pico-8 play session: no input (idle), after a click and taps of 🅾, ❎, 🅾+❎, 🅾 in the second before t = 0

[t = 1 s] idle ~1s (no d-pad/buttons)
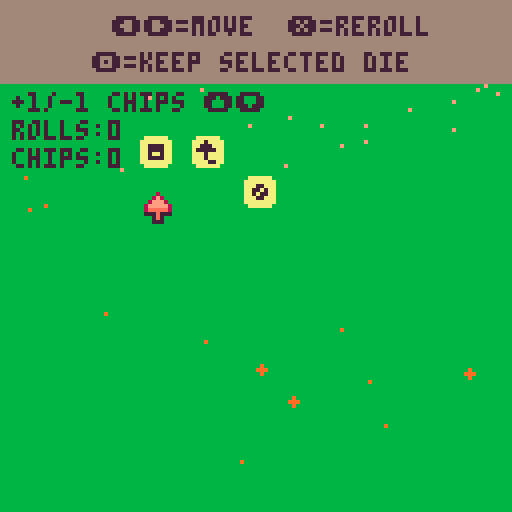
[t = 2 s] idle ~2s (no d-pad/buttons)
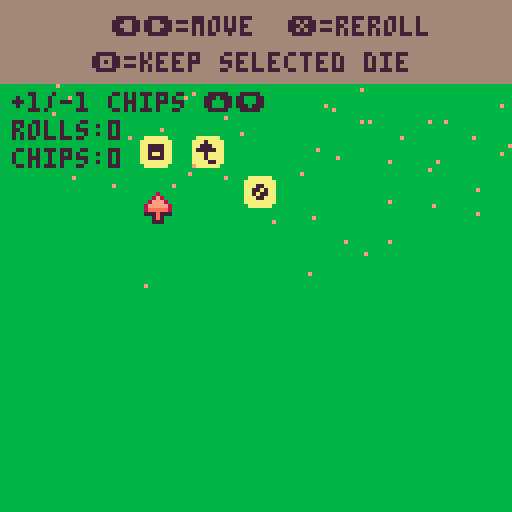
[t = 4 s] idle ~4s (no d-pad/buttons)
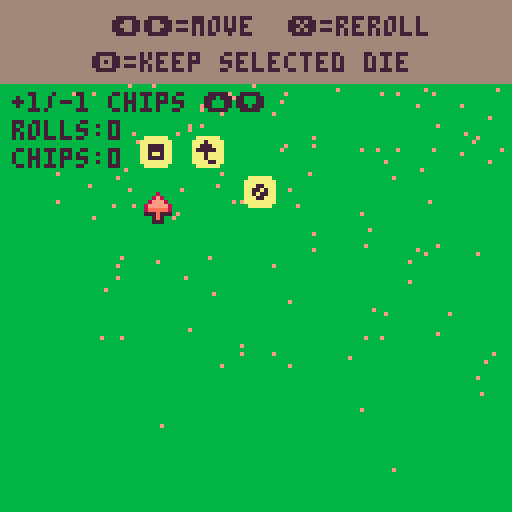
[t = 8 s] idle ~8s (no d-pad/buttons)
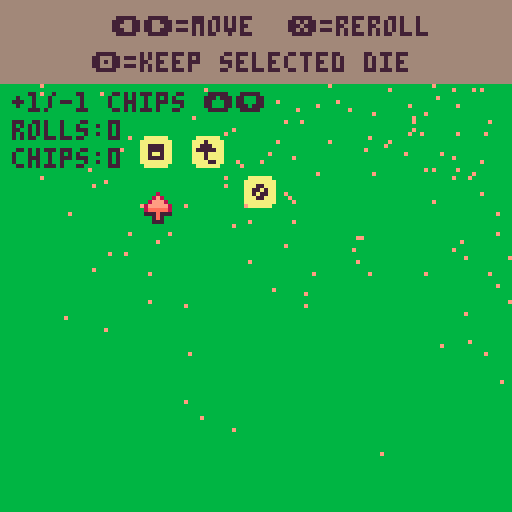

pico-8 cartridge
version 36
__lua__
-- init

function _init()
	menuitem(1,"colorblind mode",changepal)
	load_x,load_dx,choice,choicemade,ch_y,winner=128,128,false,false,0,"player 0"
	wintext = "congratulations "..winner
	-- _upd and _drw will be variables that store
	-- a function of current update and current
	-- draw functions
	-- to change scene, simply reassign them to
	-- different update and draws
	winpoint,_upd,_drw = 0,update_ps,draw_ps
	about_x,about_dx,player2,funcpal,part,parttimer,partrow,helpy,helpdy,frames=128,128,false,normalpal,{},0,0,97,97,0
end

function loadabout(_x)
	if player2 then
		rectfill(_x+2,33,_x+63,70,8)
		rectfill(_x+64,33,_x+123,70,3)
	else
		rectfill(_x+2,33,_x+123,70,8)
	end

	print("rules of the game",_x+25,20,8)
	print("to win, get 22-30 ★ (changes",_x+4,35,7)
	print("every game). you get ★ by",_x+4,42,7)
	print("making perfumes with ★ scents.",_x+4,49,7)

	print("each bottle needs 3 scents.",_x+5,62,7)
	print("when a perfume is made, all 3",_x+5,69,7)
	print("scents will score their 'value'.",_x+4,76,7)
	print("e.g. top[2★], middle[1★2♥],\nbottom[1★1웃]",_x+4,88,15)
	print("the reward would be 4★,2♥,1웃.",_x+3,105,15)

end

function loadscore(_x)
	print("final scoring",_x+40,3,10)
	print("➡️=go back",_x+45,12,15)

	if player2 then
		print("player 2 ★: "..star_2,35+_x,77,3)
	else
		print("★ needed to win: "..winpoint,25+_x,40,7)
	end
	print("player 1 ★: "..star,35+_x,67,8)
end


function _draw()
	funcpal()
	drawparts()
	_drw()
end


function cbpal()
	_pal={128,129,129,140,131,132,134,135,140,137,10,131,13,14,6,6}
	for i,c in pairs(_pal) do
		pal(i-1,c,1)
	end
end

function normalpal()
	for i=0,15 do
		--poke(0x5f10+i, 128+i)
		--you save 1 token by making it pal
		pal(i,128+i,1)
	end
end

function _update60()
	updateparts()
	_upd()
end

function addstock()
	for d in all(dice) do
		d.reroll=true
		add(dice2r,d)
	end
	if player2 then
		for f in all(dice_2) do
			f.reroll=true
			add(dice2r_2,f)
		end
	end
	return dice2r,dice2r_2
end

function changepal()
	if funcpal==normalpal then
		funcpal=cbpal
	else
		funcpal=normalpal
	end
end


function startgame()
	winpoint= 22 + flr(rnd(8))
	round = 1
	--- c = citrus
	--- f = floral
	--- w = woody

	--- 1 = rank 1
	--- 2 = rank 2
	--- 3 = rank 3

	-- so c2 = rank 2 citrus
	-- w1 = rank 1 woody
	-- each one is a type of scent

	move_die,move_die_2,x,x_2,dice_t,dice_t2,dice_y,slotmax,dice,dice2r,inv,parfum,star,heart,hincome,men,pips,slots,pname,pname_2=false,false,0,0,180,180,140,6,{},{},{},{"","",""},0,0,0,0,0,3,"an eau fraiche","an eau fraiche"
	parfum_2,p1ready,p2ready,state1,state2,pmade,pmade_2,move_die,pos,pos_2,maxroll,maxroll_2,reroll,reroll_2,dice_2,dice2r_2,inv_2,star_2,heart_2,hincome_2,men_2,pips_2,slots_2 = {"","",""}, false,false,false,false,false,false,false,1,1,1,1,1,1,{},{},{},0,0,0,0,0,3

	-- +1 for the original roll
	-- +1 for the second roll
	-- i just added more for
	-- beta testing

	d1,d2,d3,d4 = {1,3,5,0},{1,4,5,0},{1,4,6,0},{2,2,4,6}
	cur = {
		pic=24,
		x=35,
		y=60}
	cur_2 = {
		pic=25,
		x=35,
		y=110}

	------- dice for player 1

	for i=1,3 do
		add_dice(1,0,1)
	end

	if player2 then
		for i=1,3 do
			add_dice(1,0,2)
		end
	end

	dice2r,dice2r_2 = addstock()
	_upd,_drw = update_game,draw_game

	talkt={"the bodore company is\noffering a greater supply\nof perfume oils (+dice).|but they expect a cut of\nour profits (-★) ...|should we go ahead with the\ndeal?","there's a new social media\napp called ◆chic-porium◆.|we could get a social\nmedia manager (+♥ income).|ideally using an existing\nemployee (-웃).|should we promote 웃 to a\nsocial media manager?","there have been suggestions\nfor a summer internship\nprogram.(+웃)|but it will be costly (-★)\nand the board said it could\nlower prestige(-♥).|should we start hiring\nsummer interns?","higher ups said we should\nstart 'elevating' our brand.|they want us to sell\nluxury, exclusive perfumes.|they have the resources to\nmake the change (transform\nall die into lvl 4).|but it's not going to\nbe cheap...(-dice).|should we make our perfumes\nas veblen goods?","investors are concerned\nwith our sales.|they said we should have a\nsignature 'woody' flavour \n(upgrade dice to lvl 3).|but that will take time\n(-♥) and money (-★).|should we head towards a\nrebranding?","aroma essential oils\nreached out to us for a\ncollaboration.|they want us to use their\nnew oil (rank 3) for our\nnewest perfume.|but this could hurt us\n(-♥) as we can be seen as\na 'sellout'.|should we accept their\noffer for a collaboration?","'colore' perfumes (our\ncompetitor), noticed we had\nleftover scents.|we could sell it to them.\n(score all scents in your\ninventory)|but we could lose future\nsales (-★) and our\nreputation (-♥).|should we sell our leftover\nscents?","our perfumers requested\nmore storage for scents (+1\ninventory slot).|but those don't come cheap\n(-★).|should we accept their\nrequest?","the board suggested we\nshould do a rebranding to\nincrease sales.|they thought a 'floral'\nscent was the way to go\n(transform dice to lvl 2).|but that's going to cost us\nin the short run (-★).|should we rebrand to a\nfloral flavour?","our aromachologists say\nwe have too much unused\nstorage (-1 inventory slot)|we can sell it (+★) to gain\neconomies of scale (+웃).|should we sell our storage?","we interviewed an excellent\ncandidate for a new\nperfumer (+웃).|but we recently discovered\n웃 has a criminal record\n(-♥)(-♥ income).|but 웃 is very resourceful.\n(+rank 2)(upgrade die)|should we hire the new\nperfumer?","some aromachologists made a\nbreakthrough with 'fusion' \nscents.(gain +1/-1 chips)|but it's a risky purchase\nwhich could upset investors\n(-♥).|should we buy the new\nequipment?"}
	r_event=flr(rnd(#talkt))+1

	talkqueue=split(talkt[r_event],"|")
	txtbuttx=true   nexttalk()

end

-->8
-- update

///////// player select
//////////////////////
function update_ps()
	dropparticles({7,7,15,14,9},{7,7,10,14,11},18)

	----slide the about scene
	---- even when fading out
	if about_x!=about_dx then
		about_x+=(about_dx-about_x)/5
	end
	if btnp(⬅️) then
		sfx(54)
		about_dx=0
	end
	if btnp(➡️) then
		sfx(54)
		about_dx=128
	end
	if player2 and btnp(5,1) then
		sfx(59)
		player2 = false
	end
	f+=2
	if btn(🅾️) then
		sfx(53)
		_upd,_drw=update_expo,draw_expo
	end
	for i=0,4 do
		if btnp(i,1) and not player2 then
			sfx(53)
			player2 = true
		end
	end
end


function update_expo()
	f+=2
	if btnp(❎)then
		sfx(52)
		startgame()
	end
end



function newround()
	---- we update men incomes here
	---- for rerolls
	maxroll=max(1,men+1)
	maxroll_2=max(1,men_2+1)
	---- actually update all stats here
	---- minus heart income
	heart+=hincome
	heart_2+=hincome_2
	reroll,reroll_2=maxroll,maxroll_2
	round+=1

	if #parfum<3 then
		parfum = {"","",""}
	end
	if #parfum_2<3 and player2 then
		parfum_2={"","",""}
	end
	dice2r,dice2r_2={},{}
	dice2r,dice2r_2 = addstock()
	dice_t,dice_y,dice_t2,x,x_2,pos,pos_2,choice,choicemade=180,140,180,0,0,1,1,false,false
	cur.x,cur_2.x,cur.y,cur_2.y=35,35,60,110
	move_die,move_die_2,p1ready,p2ready,state1,state2,pmade,pmade_2=false,false,false,false,false,false,false,false
end


function update_win()
	riseparticles()
	f+=2
	if btnp(❎) then
		sfx(52)
		_upd,_drw = update_ps,draw_ps
	elseif btnp(🅾️) then
	 sfx(53)
	 startgame()
	 _upd,_drw=update_game,draw_game
	end
	slidinganimation()
end




function slidinganimation()
	if load_x!=load_dx then
		load_x+=(load_dx-load_x)/5
	end
	if btnp(⬅️) then
		sfx(54)
		load_dx=0
	end
	if btnp(➡️) then
		sfx(54)
		load_dx=128
	end
end




function update_lose()
	dropparticles({1,1,14,8,5,6},{},65)
	if btnp(❎)then
		sfx(52)
		_upd,_drw = update_ps,draw_ps
	elseif btnp(🅾️) then
	 sfx(53)
	 startgame()
	 _upd,_drw=update_game,draw_game
	end
	slidinganimation()
end


function trig_endgame()
	---- subtracting negative
	---- points
	if heart<0 then
		star-=(heart/2)
	end
	if men<0 then
		star-=(men/1.5)
	end
	flr(star)
	
	if player2 then

		----subtracting negative
		----points for player 2
		if heart_2<0 then
			star_2-=(heart_2/3)
		end
		if men_2<0 then
			star_2-=(men_2/2)
		end
		if star > star_2 then
			winner="player 1"
		else
			winner="player 2"
		end
	else
		if star >winpoint then
			winner="player 1"
		end
	end
	wintext = "congratulations "..winner
	talkqueue=split("now the moment you've all\nbeen waiting for...|after your dedication to\nthe perfume industry...|which one of you\nwill be our featured\nparfumist of the year?|who will be rewarded\nwith their own startup\ncompany?|people of parfum, i'm\nproud to announce...|the winner (★) is...","|")
	_upd,_drw=update_talk,draw_talk

end



function update_nextstage()
	riseparticles()
	--addpart(flr(rnd(128)),flr(rnd(64)),_dx,_dy,2,120+rnd(15),_mycol,3+rnd(6))
	if btnp(❎) then
		if round > 6 then
			trig_endgame()
		else
			_upd,_drw=update_talk,draw_talk
		end
	end
end


function update_upgrade()
	if state1 and not p1ready then
		pips,hincome,slots,heart,men,dice=doupgrade(pips,hincome,slots,pos,cur,heart,men,dice,1)
	elseif not p1ready then
		pos=upgradebutt(pos,cur,heart,men,1)
	end

	if player2 and state2 and not p2ready then
		pips_2,hincome_2,slots_2,heart_2,men_2,dice_2=doupgrade(pips_2,hincome_2,slots_2,pos_2,cur_2,heart_2,men_2,dice_2,2)
	elseif player2 and not p2ready then
		pos_2=upgradebutt(pos_2,cur_2,heart_2,men_2,2)
	end

	if (p1ready) or (p1ready and p2ready and player2) then
		---- setup for the new round
		newround()
		_upd,_drw=update_nextstage,draw_nextstage
	end

end

function update_income()
	--leftov(cur)
	if #dice2r==0 then
		p1ready=true
	end
	if #dice2r_2==0 then
		p2ready=true
	end
	if not p1ready then
		heart,pips,dice2r=leftov(cur,heart,pips,dice2r,1)
	end

	if player2 and not p2ready then
		heart_2,pips_2,dice2r_2=leftov(cur_2,heart_2,pips_2,dice2r_2,2)
	end
	if (p1ready and not player2) or (p1ready and p2ready and player2) then
		--upgrade workers and buy
		-- more dice phase!!
		pos,pos_2,state1,state2,p1ready,p2ready,_upd,_drw=1,1,false,false,false,false,update_upgrade,draw_upgrade
		--state1,state2=false,false
		--p1ready,p2ready=false,false
		--_upd=update_upgrade
		--_drw=draw_upgrade
	end
end


function update_pmade()
	riseparticles()
	f+=2
	if btnp(❎) then
		_upd,_drw=update_income,draw_income
	end
end

////////making perfume
//////////////////////
function update_inv()
	--if btnp(❎) then
		--startgame()
	--end
	if p1ready and not state1 then
		pos,ivn=perfume2butt(pos,cur,inv,1)
	elseif not state1 then
		pname,pos,star,heart,men=perfumebutt(pname,star,heart,men,pos,cur,inv,1)
	end
	if player2 then
		if p2ready and not state2 then
			pos_2,inv_2=perfume2butt(pos_2,cur_2,inv_2,2)
		elseif not state2 then
			pname_2,pos_2,star_2,heart_2,men_2=perfumebutt(pname_2,star_2,heart_2,men_2,pos_2,cur_2,inv_2,2)
		end
	end

	if (state1 and not player2) or (state1 and state2 and player2) then
		p1ready,p2ready,state1,state2,pos,pos_2,cur.x,cur.y,cur_2.x,cur_2.y,_upd,_drw=false,false,false,false,1,1,20,86,90,86,update_pmade,draw_pmade
	end
end




-----------------------------
------------------------
---------------------

///////// selecting scents
//////////////////////
function funupdate()
	local _ang=rnd()
	local _dx = sin(_ang)*(rnd(0.5))
	local _dy = cos(_ang)*(rnd(0.5))
	local _mycol={1,1,15,4,5}
	--addpart(flr(rnd(128)),_top,_dx,_dy,5,80+rnd(15),_mycol,3+rnd(6))
	addpart(flr(rnd(128)),10,_dx,_dy,5,120+rnd(15),_mycol,3+rnd(6))
	
	local ccount=0
	for d in all(dice2r) do
		if d.num==0 then
			ccount+=1
		end
	end
	if ccount==#dice2r then
		p1ready=true
	end
	ccount=0
	for d in all(dice2r_2) do
		if d.num==0 then
			ccount+=1
		end
	end
	if ccount==#dice2r_2 then
		p2ready=true
	end

	if #dice2r==0 or #inv==slots then
		p1ready,cur.y=true,200
		--cur.y=200
	end
	if (#dice2r_2==0 or #inv_2==slots_2) and player2 then
		p2ready,cur_2.y=true,200
		--cur_2.y=200
	end
	if (p1ready and not player2) or (player2 and p1ready and p2ready) then
		--startgame()
		state1,state2=false,false
		cur.x,cur.y,cur_2.x,cur_2.y,pos,pos_2,p1ready,p2ready,_upd,_drw=2,20,68,20,1,1,false,false,update_inv,draw_inv
		--pos,pos_2=1,1
		--p1ready,p2ready=false,false
		--_upd=update_inv
		--_drw=draw_inv
	end
	--------player 1 updates
	if not p1ready then
		pos,dice2r=scentbutt(inv,slots,pos,cur,dice2r,1)
	end

	if player2 and not p2ready then
		pos_2,dice2r_2=scentbutt(inv_2,slots_2,pos_2,cur_2,dice2r_2,2)
	end
end


--------------------
---------------------
------------------------
--------------------
///////// rolling dice screen
//////////////////////
function update_game()
	--
	addpart(flr(rnd(128)),0,0.1,rnd(0.5),0,256,{15},0)
	-------- player 1 updates
	state1,dice,pips,reroll,pos,dice2r,move_die=dobutt(state1,dice,pips,maxroll,reroll,pos,cur,dice2r,move_die,1)
	if player2 then
		state2,dice_2,pips_2,reroll_2,pos_2,dice2r_2,move_die_2=dobutt(state2,dice_2,pips_2,maxroll_2,reroll_2,pos_2,cur_2,dice2r_2,move_die_2,2)
	end
end



-->8
-- draw
y,f = 0,0
local text,text2 = "press 🅾️  to start","press ⬅️  for rules"
function draw_ps()
	cls(8)
	local adv= about_x-128

	if player2 then
		rectfill(64,0,128,128,3)
		rectfill(0,17,128,27,7)
		drawparts()
		print("eau de",36+adv,20,8)
		print(" parfum",60+adv,20,3)
		print("    player 2 to\ndisconnect press ❎",25,115,1)
	else
		rectfill(0,17,128,27,7)
		drawparts()
		print("eau de parfum",36+adv,20,8)
		print("for player 2 to join\npress any: ⬅️➡️ ⬆️⬇️ 🅾️",25,115,1)
	end

	wobbletext(text,7,adv,10)
	wobbletext(text2,10,adv,22)
	loadabout(about_x)
end


function wobbletext(text,coll,adv,yplus)
	local y
	local c
	local x = 128/2 - (#text*4)/2
	for c=1,#text do
		y = cos((x+10+f)/110)*2.2 +yplus
		color(coll)
		print(sub(text,c,c),x+adv,60+y)
		x=x+4
	end
end

function expspr(a,b,x,y)
	local xp=0
	for i=a,b do
		spr(i,x+xp,y)
		xp+=10
	end
end

function draw_expo()
	cls(6)
	drawparts()
	rectfill(0,118,128,128,7)
	print("each die has 4 faces",10,8,0)
	expspr(1,4,10,17)

	spr(1,2,32)
	print("buys citrus scents",15,34)
	expspr(26,28,90,32)
	
	spr(2,2,44)
	print("buys floral scents",15,46)
	expspr(29,31,90,44)
	
	spr(3,2,56)
	print("buys woody scents",15,58)
	expspr(32,34,90,56)

	spr(4,2,68)
	print("upgrades 1 selected die *",15,70,2)
	spr(1,5,79)
	spr(77,25,79)
	print("->    this is an upgrade",15,81,2)
	print("* upgrades = buy better scents",6,89,2)

	expspr(5,8,5,102)
	print("higher lvl dice come\nwith upgraded sides",47,102)
	print("◆ press ❎ to start ◆",15,121)
end


function draw_win()
 local adv= load_x-128
 cls(15)
 if player2 then
		rectfill(65,0,128,128,10)
	end
	drawparts()
	rectfill(0+adv,35,127+adv,50,7)
	if winner=="player 2" then
		drawperfume(true,23+adv,15)
		wobbletext(wintext,3,adv,-20)
	else
		drawperfume(false,23+adv,15)
		wobbletext(wintext,8,adv,-20)
	end
	rectfill(0,0,128,20,2)
	print("🅾️=play again ❎=main menu",15+adv,3,10)
	print("⬅️=check exact scoring",17+adv,12,15)
	loadscore(load_x)
end

function draw_lose()
	local adv= load_x-128
	cls(5)
	drawparts()
	rectfill(0,65,128,75,1)
	print("you lost",50+adv,67,14)
	rectfill(0,0,128,20,2)
	print("🅾️=play again ❎=main menu",15+adv,3,10)
	print("⬅️=check exact scoring",17+adv,12,15)
	loadscore(load_x)

end


function draw_nextstage()
	cls(15)
	if not player2 then
		drawparts()
	end
	if player2 then
		rectfill(65,0,128,128,10)
		drawparts()
		rectfill(68,50,124,63,8)
		print("player 2 ★: "..star_2,67,10,3)
		print("player 2 ♥: "..heart_2,67,20,3)
		print("player 2 웃: "..men_2,67,30,3)
		print("p2 dice",70,43,0)
		local icount=0
		local xp=0
		for d in all(dice_2) do
			if icount<=3 then
				spr(d.val+d.face,72+xp,53)
				xp+=13
				icount+=1
			end
		end
		print("scent slots: "..slots_2,70,70,3)
		print("+♥"..hincome_2.." per turn",70,80,3)
		print("+1/-1 chips: "..pips_2,70,90,3)
	end


	local p1p=0
	if not player2 then
		p1p=25
	end
	rectfill(5+p1p,50,59+p1p,63,11)
	print("player 1 ★: "..star,5+p1p,10,2)
	print("player 1 ♥: "..heart,5+p1p,20,2)
	print("player 1 웃: "..men,5+p1p,30,2)
	print("p1 dice",5+p1p,43,0)
	local icount=0
	local xp=0
	for d in all(dice) do
		if icount<=3 then
			spr(d.val+d.face,10+xp+p1p,53)
			xp+=13
			icount+=1
		end
	end
	print("scent slots: "..slots,5+p1p,70,2)
	print("+♥"..hincome.." per turn",5+p1p,80,2)
	print("+1/-1 chips: "..pips,5+p1p,90,2)
	rectfill(0,111,128,128,7)
	print("end of round "..(round-1),35,113,0)
	print("press ❎ to continue",20,121,0)
end


function draw_upgrade()
	up_text={"1♥","2♥","4♥"}
	cls(2)
	rectfill(0,0,128,10,14)
	print("🅾️=select ❎=done",22,3,2)
	print("buy a new die: 4♥",5,15,15)
	print("upgrade an existing die: 2♥",5,25,15)
	print("promote 1웃: 1♥",5,35,15)
	print("⬆️",30,52-sin(time()*2),15)
	print("spend "..up_text[pos],5,60,14)
	print("⬇️",30,68+sin(time()*2),15)
	print("p1 ♥: "..heart,5,80,14)

	if player2 then
		print("⬆️",30,92-sin(time()*2),7)
		print("spend "..up_text[pos_2],5,100,10)
		print("⬇️",30,108+sin(time()*2),7)

		print("p2 ♥: "..heart_2,5,120,10)
	end

	------- upgrading the dice
	if state1 and pos==2 then
		print("pick die to upgrade",50,50,7)
		local xp=0
		for d in all(dice) do
			spr(d.val+d.face,50+xp,60)
		xp+=13
		end

		palt(12,true)
		spr(cur.pic,cur.x,cur.y+sin(time()*2))

	------- upgrading the man
	elseif	state1 and pos==1 then

		print("pick a promotion",50,50,7)
		rectfill(50,58,86,78,6)
		print("+1♥ each\nturn\n      웃",51,60,2)
		rectfill(91,58,125,78,7)
		print("+1 slot\n+3 chips\n      웃",92,60,2)

		palt(12,true)
		spr(cur.pic,cur.x,cur.y+sin(time()*2))
	end

	------- upgrading the dice player2
	if state2 and pos_2==2 and player2 then
		--- upgrading dice for player2
		print("pick die to upgrade",50,90,7)
		local xp=0
		for d in all(dice_2) do
			spr(d.val+d.face,50+xp,100)
		xp+=13
		end
		palt(12,true)
		spr(cur_2.pic,cur_2.x,cur_2.y+sin(time()*2))

	------- upgrading the man
	elseif state2 and pos_2==1 and player2 then
		print("pick a promotion",50,90,7)
		rectfill(50,98,86,118,6)
		print("+1♥ each\nturn\n      웃",51,100,2)
		rectfill(91,98,125,118,7)
		print("+1 scent\nslot\n      웃",92,100,2)
		palt(12,true)
		spr(cur_2.pic,cur_2.x,cur_2.y+sin(time()*2))
	end
	palt()
end



function draw_income()
	cls(6)
	print("player 1 ★: "..star,5,10,0)
	print("player 1 ♥: "..heart,5,20,0)
	print("player 1 웃: "..men,5,30,0)
	print("leftover dice",5,45,0)
	local icount=0
	local xp=0
	for d in all(dice2r) do
		if icount <=3 then
			spr(d.val+d.face,10+xp,55)
			xp+=13
			icount+=1
		end
	end
	palt(12,true)
	spr(38,10,65+sin(time()*2))
	rectfill(2,cur.y-9,62,cur.y-2,8)
	print("sell for +1/-1",5,78,15)
	print("sell for 1♥",5,95,15)

	if player2 then
		print("player 2 ★: "..star_2,70,10,2)
		print("player 2 ♥: "..heart_2,70,20,2)
		print("player 2 웃: "..men_2,70,30,2)
		print("leftover dice",70,45,2)
		local icount=0
		local xp=0
		for d in all(dice2r_2) do
			if icount<=3 then
				spr(d.val+d.face,75+xp,55)
				xp+=13
				icount+=1
			end
		end

		palt(12,true)
		spr(38,75,65+sin(time()*2))
		rectfill(67,cur_2.y-9,126,cur_2.y-2,3)
		print("sell for +1/-1",70,78,10)
		print("sell for 1♥",70,95,10)
	end

	rectfill(0,117,128,128,7)
	print("⬆️⬇️=move 🅾️=select ❎=done",12,120,1)
	palt()
	cursordraw()
end

function draw_pmade()
	cls(15)
	local xplus=20
	if player2 then
		rectfill(65,0,128,128,10)
		xplus=0
		if pmade_2 then
			drawparts()
			drawperfume(true,50,18)
			wobbletext("made "..pname_2,3,0,-5)
		else
			print("no perfumes were made",20,57,3)
		end
	end
	if pmade then
		if not pmade_2 then
			drawparts()
		end
		drawperfume(false,xplus,18)
		wobbletext("made "..pname,8,0,-20)

	else
		print("no perfumes were made",20,37,8)
	end
	print("press ❎ to continue",23,10,0)
end


function draw_inv()
	cls(15)
	local y=2
	local typ
	local rank
	drawperfume(false,0,0)
	rectfill(10,50,20,60,2)
	rectfill(10,74,20,84,2)
	rectfill(10,98,20,108,2)

	local icount=0
	for i in all(inv) do
		if icount <=3 then
			getpic(i,y,10)
			y+=15
			icount+=1
		end
	end
	if p1ready then
		print("❎=go back",2,120,8)
	else
		print("❎=make perfume",2,120,8)
	end
	if state1 then
		rectfill(0,33,64,42,7)
		if pmade then
			print("perfume made!",5,37,8)
		else
			print("not complete!",5,37,8)
		end
	else
		local pll=0
		for p in all(parfum) do
			if p=="" then
				pmade=false
			end
			getpic(p,12,51+pll)
			pll+=24
		end
	end
	if player2 then
		rectfill(65,0,128,128,3)
		--where green=true
		rectfill(108,50,118,60,0)
		rectfill(108,74,118,84,0)
		rectfill(108,98,118,108,0)
		y=68
		local jcount=0
		for j in all(inv_2) do
			if jcount<=3 then
				getpic(j,y,10)
				y+=15
				jcount+=1
			end
		end
		palt()
		drawperfume(true,50,0)
		if p2ready then
			print("❎=go back",67,120,10)
		else
			print("❎=make perfume",67,120,10)
		end
		
		if state2 then
			rectfill(66,33,128,42,7)
			if pmade_2 then
				print("perfume made!",71,37,3)
			else
				print("not complete!",71,37,3)
			end
		else
			local pll=0
			for p in all(parfum_2) do
				if p=="" then
					pmade_2=false
				end
				getpic(p,110,51+pll)
				pll+=24
		end
		end
	else
		rectfill(65,0,128,128,14)
		print("🅾️=select scent",67,120,8)
		print("put 1 scent\nin each slot.",70,4,2)
		print("if you can't,\nthe perfume\nwon't be made.",70,20,2)

		print("citrus top\nfloral middle\nwoody bottom",67,42,13)
		print("+1★",108,60,7)

		print("top=middle\nwoody bottom",67,65,13)
		print("+2★",94,78,7)
		print("+1웃",111,78,0)

		print("citrus top\nmiddle=bottom",67,85,13)
		print("+3★",111,97,7)

		print("all same type",67,104,13)
		print("+4★",94,111,7)
		print("+2♥",111,111,8)

	end

	if p1ready then
		getpic(inv[pos],cur.x+1,cur.y-12)
	end

	if p2ready and player2 then
		getpic(inv_2[pos_2],cur_2.x+1,cur_2.y-12)
	end
	palt()
	cursordraw()
end




------------------screen for
------------------buying scents
-------------------

rank_print={"★","★★","★★★\n★","★","★♥♥","★★★\n♥♥","★","★웃","★★★\n웃"}
cost_print={"1","2","2+2","3","4","4+4","5","6","6+6"}
function fundraw()
	local y =0
	cls(6)
	drawparts()
	rectfill(0,0,128,14,1)
	print("🅾️=buy a scent using\nthe numbers you have",15,2,15)
	rectfill(0,15,128,47,15)
	rectfill(0,50,128,82,13)
	rectfill(0,85,128,117,4)
	print("citrus scents (1-2)",10,18,9)
	print("floral scents (3-4)",10,53,2)
	print("woody scents (5-6)",10,88,0)


	scentspr(26,28,28,7,9)
	scentspr(29,31,63,14,2)
	scentspr(32,34,98,1,0)
	palt()

	local x=0
	print("p1: ",1,120,8)
	for a in all(dice2r) do
		print(a.num..",",16+x,120,8)
		x+=7
	end

	if player2 then
		x=0
		print("p2: ",70,120,3)
		for f in all(dice2r_2) do
			print(f.num..",",85+x,120,3)
			x+=7
		end
	end
	-------- cursors
	cursordraw()
end

function scentspr(a,b,y,c1,c2)
	local y2=10
	for i=a,b do
		spr(i,y2,y)
		print(rank_print[i-25],y2+10,y+2,c1)
		print(cost_print[i-25],y2+10,y+14,c2)
		y2+=40
	end
end


function draw_game()
	cls(11)
	map()
	drawparts()
	if player2 then
		rectfill(0,75,128,130,8)
		drawparts()
	end
	rectfill(0,0,128,20,6)
	if #dice2r_2==0 and #dice2r==0 then
		print("for any player", 35,4,2)
		print("press 🅾️ continue",28,13,2)
	else
		print("⬅️➡️=move  ❎=reroll", 28,4,2)
		print("🅾️=keep selected die",23,13,2)
	end
	move_die,dice_t=dodiceroll(x,dice2r,dice_t,move_die,1)
	if player2 then
		move_die_2,dice_t2=dodiceroll(x_2,dice2r_2,dice_t2,move_die_2,2)
		if #dice2r==0 then
			rectfill(0,65,128,73,7)
			print("player 1 ready",35,68,8)
		end
		if #dice2r_2==0 then
			rectfill(0,118,128,125,7)
			print("player 2 ready",35,120,3)
		end

		print("+1/-1 chips ⬆️⬇️",3,78,10)
		print("chips:"..pips_2,3,92,10)
		print("rolls:"..reroll_2,3,85,10)
	end

	palt(12,true)
	-------- cursors
	if not move_die then
		spr(cur.pic,cur.x,cur.y+sin(time()*2))
	end
		if reroll_2!=maxroll_2 then
			spr(cur_2.pic,cur_2.x,cur_2.y+sin(time()*2)+50)
		elseif player2 then
			spr(cur_2.pic,cur_2.x,cur_2.y+sin(time()*2))
		end
	palt()

	print("+1/-1 chips ⬆️⬇️",3,23,2)
	print("chips:"..pips,3,37,2)
	print("rolls:"..reroll,3,30,2)

	if state1 and #dice2r!=0 then
		print("select die to upgrade",20,68,0)
	end

	if state2 and #dice2r_2!=0 and player2 then
		print("select die to upgrade",20,120,7)
	end
end


-->8
-- tools

function add_dice(_typ,_face, p)
	local d={
		y=140,
		ye=35,
		typ=_typ,
		val=1,
		num=1,
		reroll=true,
		face=_face
	}
	if p==1 then
		add(dice,d)
	else
		d.ye=35+50
		add(dice_2,d)
	end

end

-- type = 1: normal dice
-- type = 2: floral/wood dice
-- type = 3: citrus/floral dice
-- type = 4: gambling dice

function ani2p(times,set)
	times=180
	if times>0 then
		times=0
	end
	for d in all(set) do
		if d.reroll then
			rolldice(d)
			d.y=140
			d.ye = 35+rnd(15)
		end
	end
	return times
end

function rollani(m,pl)
	m = true
	if pl == 2 then
		dice_t2=ani2p(dice_t2,dice_2)
	else
		dice_t=ani2p(dice_t,dice)
	end
	sfx(63)
	return m,dice_t,dice_t2
end

function toreroll(d,set)
	trr = false
	for m in all(set) do
		if m == d then
			trr = true
		end
	end
	return trr
end

function rolldice(d)
	d.val = max(1,flr(rnd(5)))
	valdice(d)
end

function valdice(d)
	if d.typ == 2 then
		d.num = d2[d.val]
	elseif d.typ ==3 then
		d.num = d3[d.val]
	elseif d.typ ==1 then
		d.num = d1[d.val]
	else
		d.num = d4[d.val]
	end
end

---------===============
----------searching for 1 die
function searchdice(dicer,num,fd)
	for d in all(dicer) do
		if d.num==num and not fd then
			fd=true
			del(dicer,d)
		end
	end
	return dicer,fd
end


---------===============
----------searching for 2 dice
function search_2(dicer,num1,num2,fd)
	local f1,f2,fd=false,false,false
	local d1,d2

	for d in all(dicer) do
		if d.num==num1 and not f1 then
			f1=true
			d1=d
		end
	end

	for f in all(dicer) do
		if f.num==num2 and (not f2) and f!=d1 then
			--sfx(57)
			f2=true
			d2=f
		end
	end

	if f1 and f2 then
		del(dicer,d1)
		del(dicer,d2)
		fd=true
	end

	return dicer,fd
end




function inv_ds(typ,rank)
	local pic=32
	
	if typ=="c" then
		pic=26
	elseif typ=="f" then
		pic=29
	end

	if rank=="2" then
		pic+=1
	elseif rank=="3" then
		pic+=2
	end
	return pic
end


function drawperfume(green,_x,_y)
	if green then
		_pal={128,129,130,131,132,133,134,138,139,139,138,139,140,129,131,131}
		for i=0,15 do
			pal(i,_pal[i+1],0)
		end
	end

	local y=20
	local cont=0
	local pp=34
	local pl=0
	for k=1,24 do
		pp+=1
		y+=8
		cont+=1
		spr(pp,y+_x,50+pl+_y)
		if cont%3==0 then
			y=20
			pp+=13
			pl+=8
			cont=0
		end
	end
	pal()
	funcpal()
end

function cursordraw()
	palt(12,true)
	spr(cur.pic,cur.x,cur.y+sin(time()*2))
	if player2 then
		spr(cur_2.pic,cur_2.x,cur_2.y+sin(time()*2))
	end
	palt()
end


function dodiceroll(xv,set,dt,move,pl)
	local plus=0
	if pl==2 then
		plus=50
	end
	for d in all(set) do
		if move and d.reroll then
			move,dt=movedice(d,xv,dt,move,pl)
		else
			if d.reroll and toreroll(d,set) then
				spr(d.val+d.face, 35+xv, d.y+plus)
			end
		end
		xv+=13
	end
	xv = 0
	return move,dt
end



function movedice(d,xv,dtime,move,pl)
	local plus= 0
	if pl==2 then
		plus = 50
	end
	if dtime>-100 then
		dtime-=1
		if dtime<=0 and d.y > d.ye then
			d.y+=(-24-d.y)/20
		end
		spr(d.val+d.face,35+xv,d.y+plus)
	else
		spr(d.val+d.face,35+xv,d.y+plus)
		move=false
	end
	return move,dtime
end

function getpic(str,x,y)
		if str!="" then
			ty=sub(str,1,1)
			ra=sub(str,2,2)
			undercur=inv_ds(ty,ra)
			palt(0,true)
			spr(undercur,x,y)
		end
end

function sellperfume(name,sta,hear,me,pl)
	local set={}
	if pl==1 then
		set=parfum
	else
		set=parfum_2
	end
	local tylist={}
	for p in all(set) do

		sta,hear,me=addvalue(p,sta,hear,me)
		ty=sub(p,1,1)
		add(tylist,ty)
	end
	---bonus points based
	---on types
	if tylist[1]=="c" and tylist[2]=="f" and tylist[3]=="w" then
		sta+=1
		name = "a parfum"
	elseif tylist[1]==tylist[2] and tylist[2]==tylist[3] then
		sta+=4
		hear+=2
		name = "an eau de parfum"
	elseif tylist[1]==tylist[2] and tylist[3]=="w" then
		sta+=2
		me+=1
		name = "an eau de cologne"
	elseif tylist[2]==tylist[3] and tylist[1]=="c" then
		sta+=3
		name = "an eau de toilette"
	else
		name = "an eau fraiche"
	end

	for p in all(set) do
		del(set,p)
	end
	return name,sta,hear,me
end

function addvalue(str,sta,hear,me)
	local ra,ty
	ra=sub(str,2,2)
	if ra=="3" then
		sta+=3
	else
		sta+=1
	end
	
	ty=sub(str,1,1)
	if ty=="c" then
		if ra!="1" then
			sta+=1
		end

	elseif ty=="f" then
		if ra!="1" then
			hear+=2
		end

	else
		if ra!="1" then
			me+=1
		end
	end

	return sta,hear,me
end


function reward(sta,hear,me,dicel,pip,inven,income,slot,pl)
	local ttp = {"c","f","w"}
	if r_event==1 then
		if #dicel<5 then
			add_dice(1,0,pl)
		end
		sta-=2
	elseif r_event==2 then
		income+=1
		me-=1
	elseif r_event==3 then
		me+=2
		sta-=1
		hear-=1
	elseif r_event==4 then
		local len=#dicel

		for d in all(dicel) do
			del(dicel,d)
		end

		for i=1,len-1 do
			add_dice(4,12,pl)
		end
	elseif r_event==5 then
		local ccount=0
		for d in all(dicel) do
			if d.typ!=3 and ccount<2then
				del(dicel,d)
				add_dice(3,8,pl)
				ccount+=1
			end
		end

		sta-=1
		hear-=2
	elseif r_event==6 then
		local typ = ttp[flr(rnd(3))+1]

		add(inven,typ..3)
		hear-=1
	elseif r_event==7 then
		for i in all(inven) do
			sta,hear,me=addvalue(i,sta,hear,me)
			del(inven,i)
		end
	elseif r_event==8 then
		slot+=1
		sta-=1
	elseif r_event==9 then
		local ccount=0
		for d in all(dicel) do
			if d.typ!=2 and ccount<2then
				del(dicel,d)
				add_dice(2,4,pl)
				ccount+=1
			end
		end
		sta-=1
	elseif r_event==10 then
		sta+=1
		me+=1
		slot-=1
	elseif r_event==11 then
		me+=1

		local typ = ttp[flr(rnd(3))+1]
		add(inven,typ..2)

		local ccount=0
		for d in all(dicel) do
			if d.typ!=4 and ccount<1then
				add_dice(d.typ+1,d.face+4,pl)
				del(dicel,d)
				ccount+=1
			end
		end
		income-=1
		hear-=1
	else
		pip+=3
		hear-=1
	end

	for f in all(dice2r) do
		del(dice2r,f)
	end

	for f in all(dice2r_2) do
		del(dice2r_2,f)
	end

	for d in all(dice) do
		d.reroll=true
		add(dice2r,d)
	end

	for d in all(dice_2) do
		d.reroll=true
		add(dice2r_2,d)
	end

	return sta,hear,me,dicel,pip,inven,income,slot
end

-->8
-- gameplay updates

-- button actions associated
function upgradebutt(poz,curs,hear,me,pl)
	butt = pl-1
	if btnp(2,butt) then
		sfx(56)
		poz=min(3,poz+1)
	elseif btnp(3,butt) then
		sfx(56)
		poz=max(poz-1,1)
	elseif btnp(4,butt) then
		if (poz==1 and hear>0 and me>0) or (poz==2 and hear>=2) or (poz==3 and hear>=4) then
			if poz!=3 then
				sfx(58)
			end
			if pl==1 then
				curs.x,curs.y=50,70
				if poz==1 then
					curs.y+=10
				end
				state1=true
			else
				curs.x,curs.y=50,110
				if poz==1 then
					curs.y+=10
				end
				state2=true
			end
		else
			sfx(59)
		end
	elseif btnp(5,butt) then
		sfx(60)
		if pl==1 then
			p1ready=true
		else
			p2ready=true
		end
	end
	return poz
end

function doupgrade(pip,income,slot,poz,curs,hear,me,dicel,pl)
	butt=pl-1

	----- upgrade the man
	if poz==1 then

		if btnp(0,butt) then
			sfx(62)
			curs.x=max(50,curs.x-50)
		elseif btnp(1,butt) then
			sfx(62)
			curs.x=min(curs.x+50,100)
		elseif btnp(4,butt) then

			if curs.x==100 then
				if slot < slotmax then
					sfx(57)
					slot+=1
					pip+=3
					hear-=1
					me-=1
				else
					sfx(59)
				end

			else
				sfx(57)
				hear-=1
				me-=1
				income+=1
			end

			if pl==1 then
				state1=false
			else
				state2=false
			end
			---upgrade the man here
			--- because a promotion
			-- was chosen
		elseif btnp(5,butt) then
			sfx(59)
			if pl==1 then
				state1=false
			else
				state2=false
			end
		end
	----- upgrade the die
	elseif poz==2 then

		if btnp(0,butt) then
			sfx(62)
			curs.x=max(50,curs.x-13)
		elseif btnp(1,butt) then
			sfx(62)
			curs.x=min(curs.x+13,50+((#dicel-1)*13))
		elseif btnp(4,butt) then
			local posi=((curs.x-50)/13)+1
			local dicechosen=dicel[posi]
			dicel,hear=upgradedie(dicechosen,dicel,hear,pl)

			if pl==1 then
				state1=false
			else
				state2=false
			end

		elseif btnp(5,butt) then
			sfx(59)
			if pl==1 then
				state1=false
			else
				state2=false
			end
		end


	----- add a new die
	else
		if #dicel>=6 then
			sfx(59)
		else
			sfx(58)
			hear-=4
			add_dice(1,0,pl)
		end
		if pl==1 then
			state1=false
		else
			state2=false
		end
	end


	return pip,income,slot,hear,me,dicel
end

function upgradedie(die,dicel,hear,pl)
	local typeup = die.typ+1
	local piclist = {0,4,8,12}

	if typeup>4 then
		sfx(59)
		return dicel,hear
	else
		sfx(57)
		del(dicel,die)
		add_dice(typeup,piclist[typeup],pl)
		hear-=2
	end

	return dicel,hear
end

function leftov(curs,hear,pip,dicer,pl)
	butt = pl-1
	if btnp(2,butt) then
		sfx(62)
		curs.y=max(curs.y-16,86)
	elseif btnp(3,butt) then
		sfx(62)
		curs.y=min(curs.y+16,102)
	elseif btnp(4,butt) then
		sfx(58)
		if curs.y==102 then
			hear+=1
		else
			pip+=1
		end
		deli(dicer,1)
	elseif btnp(5,butt) then
		sfx(60)
		if pl==1 then
			p1ready=true
		else
			p2ready=true
		end
	end
	return hear,pip,dicer
end

function perfumebutt(name,sta,hear,me,poz,curs,inven,pl)
	butt = pl-1
	if btnp(0,butt) then
		sfx(62)
		if pl==1 then
			curs.x=max(2,curs.x-15)
		else
			curs.x=max(68,curs.x-15)
		end
		poz=max(poz-1,1)

	elseif btnp(1,butt) then
		sfx(62)
		if pl==1 then
			curs.x=min(curs.x+15, 2+((#inven-1)*15) )
		else
			curs.x=min(curs.x+15, 68+((#inven-1)*15) )
		end
		poz=min(poz+1,#inven)

	elseif btnp(4,butt) and #inven!=0 then
		--move to new state
		sfx(61)
		if pl==1 then
			curs.x,curs.y,p1ready=11,63,true
		else
			curs.x,curs.y,p2ready=109,63,true
		end

	elseif btnp(5,butt) then
		--- press the ❎ button

		sfx(57)

		local set={}
		if pl==1 then
			set,state1=parfum,true
			--- we check if the perfume
			--- is ready to be sold

			--- exit from this state
		else
			set,state2=parfum_2,true
			--- we check if the perfume
			--- is ready to be sold

			--- exit from this state
		end

		local pcount=0
		for p in all(set) do
			if p!="" then
				pcount+=1
			end
		end

		if pcount==3 then

			name,sta,hear,me=sellperfume(name,sta,hear,me,pl)
			if pl==1 then
				pmade=true
			else
				pmade_2=true
			end
		end

	end

	return name,poz,sta,hear,me
end

function perfume2butt(poz,curs,inven,pl)
	butt = pl-1
	if btnp(2,butt) then
		sfx(62)
		curs.y=max(curs.y-24,63)
	elseif btnp(3,butt) then
		sfx(62)
		curs.y=min(curs.y+24,111)
	elseif btnp(5,butt) then
		sfx(59)
		if pl==1 then
			curs.x,p1ready=2,false
		else
			curs.x,p2ready=68,false
		end
		curs.y,poz=20,1
	elseif btnp(4,butt) then
		poz,inven=makeperfume(curs,inven,poz,pl)
		if pl==2 then
			p2ready,curs.x=false,68
		else
			p1ready,curs.x=false,2
		end
		curs.y,poz=20,1
	end
	return poz,inven
end

function makeperfume(curs,inven,poz,pl)
	--local
	local index=0
	if curs.y==63 then
		index=1
	elseif curs.y==111 then
		index=3
	else
		index=2
	end

	if pl==1 then
		add(parfum,inven[poz],index)
		deli(parfum,index+1)

	else
		add(parfum_2,inven[poz],index)
		deli(parfum_2,index+1)
	end

	del(inven,inven[poz])
	sfx(58)
	return poz,inven
end

function scentbutt(inven,slot,poz,curs,dicer,pl)
	butt = pl-1
	if btnp(0,butt) then
		sfx(62)
		curs.x=max(10,curs.x-40)
	elseif btnp(1,butt) then
		sfx(62)
		curs.x=min(curs.x+40,90)
	elseif btnp(2,butt) then
		sfx(62)
		curs.y,poz=max(curs.y-35,40),max(poz-1,1)
	elseif btnp(3,butt) then
		sfx(62)
		curs.y,poz=min(curs.y+35,110),min(poz+1,3)
	elseif btnp(4,butt) then

		dicer=evalscent(curs,poz,dicer,pl)
	end
	return poz,dicer
end


function evalscent(curs,poz,dicer,pl)
	local rank=0
	local num_check = 0
	local typ=""
	local founddice=false
	if poz == 1 then
		--== citrus eval
		num_check = 1
		typ="c"
	elseif poz ==2 then
		--== floral eval
		num_check = 3
		typ="f"
	else
		--== woody eval
		num_check = 5
		typ="w"
	end
	if curs.x==10 then
		/////////-----rank=1
		rank=1
		dicer,founddice=searchdice(dicer,num_check,founddice)

	elseif curs.x==50 then
		//////////-----rank=2
		rank=2
		num_check+=1
		-------searching for
		--------"advanced" die
		----- 2, 4 and 6
		dicer,founddice=searchdice(dicer,num_check,founddice)
		--num_check-=1
		--if not founddice then
			----searching for 2 1s
			----a pair to buy
	else
		/////////////-----rank=3
		--sfx(56)
		rank=3
		num_check+=1
		------- searching for 1 and 2
		----------dicer,founddice=search_2(dicer,num_check,num_check+1,founddice)
		----------if not founddice then
			----- searching for 2 and 2
		dicer,founddice=search_2(dicer,num_check,num_check,founddice)
		------------end
	end
	if founddice then
		sfx(61)
		--- actually adding items
		--- to the inventory
		if pl==1 then
			add(inv,typ..rank)
		else
			add(inv_2,typ..rank)
		end
	else
		sfx(59)
	end
	return dicer
end




function dobutt(state,dicel,pip,maxx,roll,poz,curs,dicer,move,pl)
	butt = pl-1
	if btnp(5,butt) and roll > 0 and #dicer>0 then
		roll -= 1
		poz= 1
		curs.x=35
		move,dice_t,dice_t2=rollani(move,pl)
		curs.y=dicer[1].ye +11
	elseif not move and roll<maxx then
		if btnp(0,butt) and #dicer!=0 then
			sfx(62)
			curs.x= max(curs.x-13,35)
			poz = max(1,poz-1)
			curs.y = dicer[poz].y + 11
		elseif btnp(1,butt) and #dicer!=0 then
			sfx(62)
			curs.x= min(curs.x+13,35+((#dicer-1)*13))
			poz = min(#dicer,poz+1)
			curs.y= dicer[poz].y + 11
		elseif btnp(2,butt) and #dicer!=0 and pip>0 then
			if dicer[poz].val < 3 and dicer[poz].val!=4 then
				pip-=1
				dicel[poz].num+=2
				dicel[poz].val+=1
				sfx(56)
			else
				sfx(59)
			end

		elseif btnp(3,butt) and #dicer!=0 and pip>0 then
			if dicer[poz].val > 1 and dicer[poz].val < 150 and dicer[poz].val!=4 then
				pip-=1
				dicel[poz].num-=2
				dicel[poz].val-=1
				sfx(56)
			else
				sfx(59)
			end

		elseif btnp(4,butt) then
			if #dicer==0 then
				poz,dicer=resetdie(dicer,poz,curs,pl)
			elseif dicer[poz].num == 0 then
				state=true
				poz,dicer=resetdie(dicer,poz,curs,pl)
			else
				if state and dicer[poz].num%2==1 then
					sfx(52)
					state=false
					dicer[poz].num+=1
					dicer[poz].val+=150
				else
					poz,dicer=resetdie(dicer,poz,curs,pl)
				end
			end

		end

	end

	return state,dicel,pip,roll,poz,dicer,move
end



function resetdie(dicer,poz,curs,pl)
		if (#dice2r==0 and #dice2r_2==0 and player2) or (#dicer==1 and not player2) then

			--refilling dice2r
			del(dicer,dicer[poz])
			dice2r,dice2r_2 = addstock()
			p1ready,p2ready,state1,state2,cur.x,cur.y,cur_2.x=false,false,false,false,10,38,10
			if player2 then
				cur_2.y=108
			else
				cur_2.y=170
			end

			if pl==2 then
				poz=3
			else
				poz=1
			end

			_upd,_drw=funupdate,fundraw

		elseif #dicer==0 and player2 then
			if pl==2 then
				poz=3
			else
				poz=1
			end
			sfx(59)
		elseif #dicer==1 and player2 then
			dicer[poz].reroll=false
			dicer,curs.x={},35
			if pl==2 then
				poz=3
			else
				poz=1
			end
			sfx(60)
		else
			sfx(61)
			dicer[poz].reroll=false
			curs.x=35

			del(dicer,dicer[poz])
			poz=1
			curs.y=dicer[poz].y+11
		end
		return poz,dicer
end


-->8
-- ui juice

-- add a particle
function addpart(_x,_y,_dx,_dy,_type,_maxage,_col,_s)
	local _p={}
	_p.x=_x
	_p.dx=_dx
	_p.y=_y
	_p.dy=_dy
	_p.tpe=_type
	_p.mage=_maxage
	_p.age=0
	_p.col=_col[1]
	_p.colarr=_col
	_p.s=_s
	_p.os=_s
	add(part,_p)
end

---type 0 static pixel
---type 1 moving pixel
---type 2 ball of smoke
---type 3 rotating sprite

---update funciton
function updateparts()
	local _p
	for i=#part,1,-1 do
		_p=part[i]
		_p.age+=1
		if _p.age>_p.mage then
			del(part,part[i])
		elseif _p.x <-20 or _p.x >148 then
			del(part,part[i])
		elseif _p.y <-20 or _p.y >148 then
			del(part,part[i])
		else
			--change colors
			if #_p.colarr==1 then
				_p.col = _p.colarr[1]
			else
				local _ci = (_p.age/_p.mage)
				_ci = 1+flr(_ci*#_p.colarr)
				_p.col=_p.colarr[_ci]
			end

			--- apply gravity
			if _p.tpe==1then
				_p.dy+=0.05
			end

			--appy low gravity
			if _p.tpe == 5 or _p.tpe==3 then
    if abs(_p.dy)<1 then
     _p.dy+=0.01
    end
   end


   if _p.tpe ==6 then
   	if abs(_p.dy)<1 then
   		_p.dy-=0.01
   	end
   end

   --shrink
   if _p.tpe == 2 or _p.tpe == 5 or _p.tpe==6  then
    local _ci=1-(_p.age/_p.mage)
    _p.s=_ci*_p.os
   end
			--- rotate (was not added)
			--if _p.tpe==3 then
				--_p.rottimer+=1
				--if	_p.rottimer>30 then
					--_p.rot+=1
					--if _p.rot>=4 then
						--_p.rot=0
					--end
				--end
			--end

			--- move particle
	_p.x+=_p.dx
	_p.y+=_p.dy

		end
	end
end


---draw particles
function drawparts()
	local _p
	for i=1,#part do
		--pixel particcle
		_p=part[i]
		if _p.tpe == 0 or _p.tpe == 1 then
			pset(_p.x,_p.y,_p.col)
		elseif _p.tpe ==2 or _p.tpe==5 or _p.tpe==6 then
			circfill(_p.x,_p.y,_p.s,_p.col)
		end

	end
end
-->8
--- text stuff

function draw_talk()
 cls(15)

 if player2 then
		rectfill(65,0,128,128,10)
		if choice then
			print("both players should agree\n   on the decision made",15,10,0)
		end
	end
	drawparts()
 drawprofile()

 drawtxt(helpy)

end

function dropparticles(_col1,_col2,top)
	local _ang=rnd()
	local _dx = sin(_ang)*(rnd(0.5))
	local _dy = cos(_ang)*(rnd(0.5))
	local _mycol
	if player2 then
		_mycol=_col2
	else
		_mycol=_col1
	end

	local _toprow = top
	local _btmrow= _toprow+7
	addpart(flr(rnd(128)),_toprow,_dx,_dy,5,120+rnd(15),_mycol,3+rnd(6))
	addpart(flr(rnd(128)),_btmrow,_dx,_dy,5,40+rnd(15),_mycol,3+rnd(6))
end

function riseparticles()
	local _ang=rnd()
	local _dx = sin(_ang)*(rnd(0.5))
	local _dy = cos(_ang)*(rnd(0.5))
	local _mycol
	if player2 then
		_mycol={7,7,10,14,11}
	else
		_mycol={7,7,14,6,9}
	end

	local _toprow = 127
	addpart(flr(rnd(128)),_toprow-flr(rnd(10)),_dx,_dy,6,120+rnd(15),_mycol,3+rnd(6))

end

function drawtxt(y)
 local x,w=6,116
 rectfill(5,y-1,122,y+25,8)

 rectfill(x+1,y+1,x+w-2,y+23,15)

 rectfill(x-2,y-13,x+38,y-4,15)
 print("rosalinde",x,y-10,8)

 if choice then
 	spr(48,x+3,y+3+ch_y)

 	local col1,col2

 	if ch_y>0 then
 		col1,col2=6,2
 	else
 		col1,col2=2,6
 	end

 	print("go ahead with it.",x+12,y+4,col1)
 	print("i'd rather not...",x+12,y+14,col2)
	else
		print(talktxt,x+4,y+4,8)
 	if txtbuttx then
  	rectfill(109,y+22,117,y+28,8)
  	print("❎",110,flr(y)+22.5+abs(sin(time()/2)),15)
 	end
	end


end


function dotxt()
 helpy+=(helpdy-helpy)/4
 if frames%2==0 then
	 if #talktxt!=#talktxtd then
	  talktxt=sub(talktxtd,1,#talktxt+1)
	  sfx(55)
	 end
 end
end



function update_talk()
 riseparticles()
 dotxt()
 if btnp(5) then

  if choice then
 		sfx(57)
 		choice=false
 		choicemade=true
 	end

  if #talkqueue>0 then
   nexttalk()
  elseif #talkqueue==0 and round > 6 then
  	if not player2 and star<winpoint then
  		_upd,_drw=update_lose,draw_lose
  	else
  	_upd,_drw=update_win,draw_win
  	end

  elseif #talkqueue==0 and not choicemade then
  	talktxtd="..."
  	choice=true
  else

			if ch_y==0 then
				star,heart,men,dice,pips,inv,hincome,slots=reward(star,heart,men,dice,pips,inv,hincome,slots,1)
				if player2 then
					star_2,heart_2,men_2,dice_2,pips_2,inv_2,hincome_2,slots_2=reward(star_2,heart_2,men_2,dice_2,pips_2,inv_2,hincome_2,slots_2,2)
				end
			end


			talkt[r_event]="x"

			while talkt[r_event]=="x" do
				r_event=flr(rnd(#talkt))+1
			end

			talkqueue=split(talkt[r_event],"|")
   move_die,move_die_2,x,x_2,dice_t,dice_t2=false,false,0,0,180,180
   _upd,_drw=update_game,draw_game
  end
 elseif choice then
 	if btnp(2) then
 		sfx(62)
 		ch_y=max(0,ch_y-10)
 	elseif btnp(3) then
 		sfx(62)
 		ch_y=min(ch_y+10,10)
		end
 end
end


function nexttalk()
 local t=talkqueue[1]
 talktxtd,talktxt=t,""
 del(talkqueue,t)
end


function drawprofile()
	local y=75
	local cont=0
	local pp=38
	local pl=0

	for k=1,16 do
		pp+=1
		y+=8
		cont+=1
		spr(pp,y,63+pl)

		if cont%4==0 then
			y=75
			pp+=12
			pl+=8
			cont=0
		end


	end


end
__gfx__
000000000777777007777770077777700777777009999990033333300999999009999990044444400eeeeee00eeeeee004444440088888800888888008888880
00000000777777777777277777777777777277779999999939993993999999999993999944444444e444e44ee444444e444e44448ffffff88ffffff88fff8ff8
007007007772277777727277772222777722277799933999399393939933339999333999444ee444e44e4e4ee4eeee4e44eee4448ff88ff88ff88ff88ff8f8f8
00077000772272777777277777222277722222779933939939993993993333999333339944ee4e44e444e44ee4eeee4e4eeeee448f88f8f88f88f8f88fff8ff8
00077000772722777722777777277277777277779939339939339993993993999993999944e4ee44e4ee444ee4e44e4e444e44448f8f88f88f8f88f88f88fff8
007007007772277777722777772222777772777799933999399339939933339999939999444ee444e44ee44ee4eeee4e444e44448ff88ff88ff88ff88ff88ff8
00000000777777777777777777777777777722779999999939999993999999999999339944444444e444444ee444444e4444ee448ffffff88ffffff88ffffff8
000000000777777007777770077777700777777009999990033333300999999009999990044444400eeeeee00eeeeee004444440088888800888888008888880
0888888009999990033333300ffffff00ffffff00ffffff00ffffff00ffffff0cccc8cccccccdccc097779000b777b0008fff80000d999d0003eee3000f888f0
8ffffff89999399939993993f88ffffff88ff88ff88ff88ffff88ffffff88fffccc8f8cccccdadcc97999790b7bbb7b08f888f800d9d9d9d03e3e3e30f8f8f8f
8f8888f89993939939939393f88ffffff88ff88fffffffffff8ff8ffff8ff8ffcc8fff8cccdaaadc797979797b7b7b7bf8f8f8f80d99799d03ee7ee30f88788f
8f8888f89999399939993993fffffffffffffffff88ff88ff8ff8f8ff8ff8f8fc8fffff8cdaaaaad799799797bb7bb7bf88f88f80d9d9d9d03e3e3e30f8f8f8f
8f8ff8f89933999939339993fffffffffffffffff88ff88ff8f8ff8ff8f8ff8fc8eeeee8cdbbbbbd797979797b7b7b7bf8f8f8f800d999d0003eee3000f888f0
8f8888f89993399939933993fffff88ff88ff88fffffffffff8ff8ffff8ff8ffc222e222c222b22297999799b7bbb7bb8f888f880000b000000010000000b000
8ffffff89999999939999993fffff88ff88ff88ff88ff88ffff88ffffff88fffccc2e2ccccc2b2cc097779000b777b00f8fff8f0000b70b00001c010000bb0b0
0888888009999990033333300ffffff00ffffff00ffffff00ffffff00ffffff0ccc222ccccc222cc099999000bbbbb0008888800000077000000cc000000bb00
444444444444444444444444000000ddddddddddd0000000cccc4ccc00000000000dddddd2200000000000000999999009999990044444400444444000000000
555994952227747211188481000000d777777777d0000000ccc474cc000000000dd888eeee82200000000000999aa99999aa9999444eee4444eee44400000000
444444444444444444444444000000d777777777d0000000cc47774c0000000dd88ffffd22eed2000000000099a99a999a99a9a944e444444e4444e400000000
594995552747722218488111000000d777777777d0660000c4777774000000dd88efddd8882ee8220000000099a999999a9999a944eeee444eeee4e400000000
444444444444444444444444000000d777777777dd86d000c477777400000dd88eed888dee82ee8d2000000099a999999a9999a944e444444e4444e400000000
559949552277472211884811000000d77777777778688000c22272220000dd88eed8eee8dee82ee8d220000099a99a999a99a99944e444444e44444400000000
44444444444444444444444400000088877777777688d000ccc272cc000dd8ddddd8ffffdfe882e8d8820000999aa99999aa99a944e444444e4444e400000000
5594495522744722118448110000068fff88f88868066000ccc222cc00d888deee7ddddddfee882e8d8820000999999009999990044444400444444000000000
00000000000000000000000000866ff6dfff686ff80000000000000000d88d8eddddfffd8d7ee82d88d882000444444004444440000000000000000000000000
08000000000000000000000000d8866dd8dd6d6dd6888000000000000d88d8dd8e7d7dfddddee82de88d8200444ee44444ee4444000000000000000000000000
08800000000000000000000000dd77778dd668d8dd86686800000000288d887d8edddddfe8de8828d8d8820044e44e444e44e4e4000000000000000000000000
0888000000000000000000000066777777777777777d66880000000028ed88ed8edeffd8ddd88228d2d8820044e44e444e44e4e4000000000000000000000000
0880000000000000000000000677777777777777767777760000000028eed8efddd8e8ddd8822288d288220044e44e444e44e4e4000000000000000000000000
080000000000000000000000d777777777777777d777777d0000000028ee7d88eefdddff88dee88d2282000044e44e444e44e444000000000000000000000000
000000000000000000000000d7777777777777777777777d00000000288eefddd8fffff88deed88d28820000444ee44444ee44e4000000000000000000000000
000000000000000000000000d77777777777777777777ddd00000000288eef28828888222eed882e288200000444444004444440000000000000000000000000
000000000000000000000000dddddddddddddddddddddddd000000000288eef2822222eeeed88288288200000000000007777770022222200777777002222220
000000000000000000000000dddddddddddddddddddddddd0000000000288ee2288888888d822882888200000000000077777777277777727777277727772772
000000000000000000000000d777ffd8777777778dff777d00000000000222222effddddd2288228882200000000000077722777277227727772727727727272
000000000000000000000000d777ffd8777777778dff777d00000000000000002eed888828882888822000000000000077227277272272727777277727772772
000000000000000000000000d777ffd8777777778dff777d0000000000000002228ed82288222422200000000000000077272277272722727722777727227772
000000000000000000000000d777ffd8777777778dff777d00000000000000028228e288822eee20000000000000000077722777277227727772277727722772
000000000000000000000000d777ffd8777777778dff777d00000000000000028822288222eeeee2000000000000000077777777277777727777777727777772
000000000000000000000000d777ffd8777777778dff777d000000000000000028882222eeeeeff2200000000000000007777770022222200777777002222220
000000000000000000000000d777ffd8888888888dff777d000000000000000022288822eeeffff27d0000000000000007777770022222200000000000000000
000000000000000000000000d777ffd8888888888dff777d000000000000000000222222fffffff2772200000000000077777777277777720000000000000000
000000000000000000000000d777ffd8f8f8f8f8fdff777d000000000000000000000002fffffff2277200000000000077222277272222720000000000000000
000000000000000000000000d777ffdf8f8f8f8f8dff777d000000000000000000000002ffffffff277220000000000077222277272222720000000000000000
000000000000000000000000d777ffd8f8f8f8f8fdff777d0000000000000000222222222fffffff277222000000000077277277272772720000000000000000
000000000000000000000000d777ffdffffffffffdff777d000000000000002255555552722fffff277252200000000077222277272222720000000000000000
000000000000000000000000d777ff8ffffffffff8ff777d0000000000000025555555527722222f227255200000000077777777277777720000000000000000
000000000000000000000000d777ff8ffffffffff8ff777d00000000000000555555555277777722522255500000000007777770022222200000000000000000
000000000000000000000000d777ff8ffffffffff8ff777d00000000000000555555555d7777777d555d55500000000000000000000000000000000000000000
000000000000000000000000d777ff8ffffffffff8ff777d00000000000000000000000000000000000000000000000000000000000000000000000000000000
000000000000000000000000d777ff8ffffffffff8ff777d00000000000000000000000000000000000000000000000000000000000000000000000000000000
000000000000000000000000d777ff8ffffffffff8ff777d00000000000000000000000000000000000000000000000000000000000000000000000000000000
000000000000000000000000d777ff8ffffffffff8ff777d00000000000000000000000000000000000000000000000000000000000000000000000000000000
000000000000000000000000d777ff8ffffffffff8ff777d00000000000000000000000000000000000000000000000000000000000000000000000000000000
000000000000000000000000d777ff8ffffffffff8ff777d00000000000000000000000000000000000000000000000000000000000000000000000000000000
000000000000000000000000d777ff8ffffffffff8ff777d00000000000000000000000000000000000000000000000000000000000000000000000000000000
000000000000000000000000d777ffffffffffffffff777d00000000000000000000000000000000000000000000000000000000000000000000000000000000
000000000000000000000000d777ffffffffffffffff777d00000000000000000000000000000000000000000000000000000000000000000000000000000000
000000000000000000000000d777ffffffffffffffff777d00000000000000000000000000000000000000000000000000000000000000000000000000000000
000000000000000000000000d777ffffffffffffffff777d00000000000000000000000000000000000000000000000000000000000000000000000000000000
000000000000000000000000d777fffffffffffff7ff777d00000000000000000000000000000000000000000000000000000000000000000000000000000000
000000000000000000000000d777ff7fff7fffffffff777d00000000000000000000000000000000000000000000000000000000000000000000000000000000
000000000000000000000000d777ffffffff7fffffff777d00000000000000000000000000000000000000000000000000000000000000000000000000000000
000000000000000000000000d777ff7f7fffffffffff777d00000000000000000000000000000000000000000000000000000000000000000000000000000000
000000000000000000000000d777f7f7f7fffff7f7ff777d00000000000000000000000000000000000000000000000000000000000000000000000000000000
000000000000000000000000d7777f7f7f7f7f7f7f7f777d00000000000000000000000000000000000000000000000000000000000000000000000000000000
000000000000000000000000d777f7f7f7f7f7f7f7f7777d00000000000000000000000000000000000000000000000000000000000000000000000000000000
000000000000000000000000d7777f7f7f7f7f7f7f7f777d00000000000000000000000000000000000000000000000000000000000000000000000000000000
000000000000000000000000d7777777777777777777777d00000000000000000000000000000000000000000000000000000000000000000000000000000000
000000000000000000000000d7777777777777777777777d00000000000000000000000000000000000000000000000000000000000000000000000000000000
000000000000000000000000d7777777777777777777777d00000000000000000000000000000000000000000000000000000000000000000000000000000000
000000000000000000000000d7777777777777777777777d00000000000000000000000000000000000000000000000000000000000000000000000000000000
0000000000000000000000000d777777777777777777777d0000000002222220022222200222222000000000033333300333333003333330000000000eeeeee0
0000000000000000000000000d7777777777777777777dd0000000002777777227772772277777720000000039999993399939933999999300000000e444444e
00000000000000000000000000ddddddddddddddddddd000000000002772277227727272272222720000000039933993399393933933339300000000e44ee44e
000000000000000000000000000000000000000000000000000000002722727227772772272222720000000039339393399939933933339300000000e4ee4e4e
000000000000000000000000000000000000000000000000000000002727227227227772272772720000000039393393393399933939939300000000e4e4ee4e
000000000000000000000000000000000000000000000000000000002772277227722772272222720000000039933993399339933933339300000000e44ee44e
000000000000000000000000000000000000000000000000000000002777777227777772277777720000000039999993399999933999999300000000e444444e
0000000000000000000000000000000000000000000000000000000002222220022222200222222000000000033333300333333003333330000000000eeeeee0
0eeeeee00eeeeee00000000000000000000000000000000000000000000000000000000000000000000000000000000000000000000000000000000000000000
e444e44ee444444e0000000000000000000000000000000000000000000000000000000000000000000000000000000000000000000000000000000000000000
e44e4e4ee4eeee4e0000000000000000000000000000000000000000000000000000000000000000000000000000000000000000000000000000000000000000
e444e44ee4eeee4e0000000000000000000000000000000000000000000000000000000000000000000000000000000000000000000000000000000000000000
e4ee444ee4e44e4e0000000000000000000000000000000000000000000000000000000000000000000000000000000000000000000000000000000000000000
e44ee44ee4eeee4e0000000000000000000000000000000000000000000000000000000000000000000000000000000000000000000000000000000000000000
e444444ee444444e0000000000000000000000000000000000000000000000000000000000000000000000000000000000000000000000000000000000000000
0eeeeee00eeeeee00000000000000000000000000000000000000000000000000000000000000000000000000000000000000000000000000000000000000000
